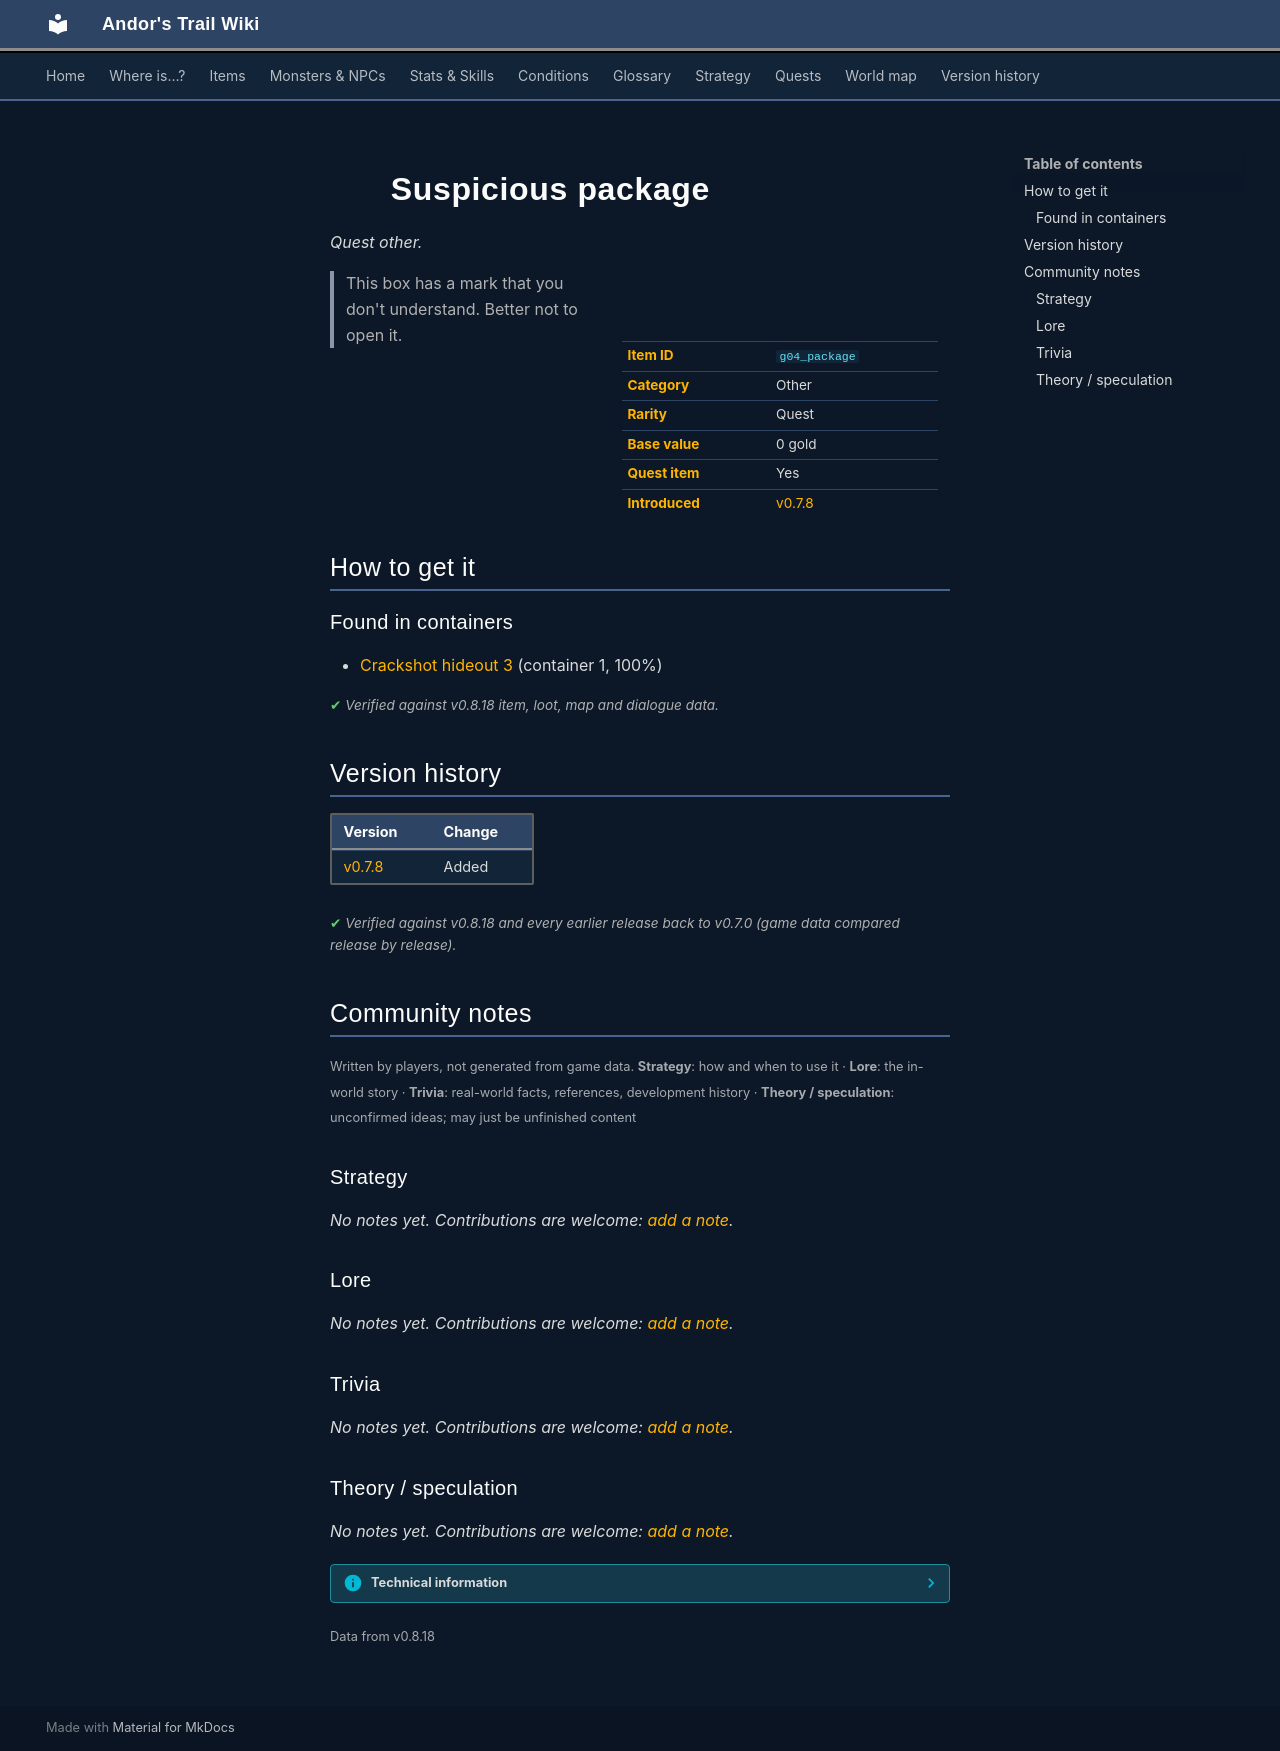

repository: asdfghjkl628/Andor-s-Trail-Wikiiii · page: items/g04_package/index.html · generator: mkdocs

---
description: "Suspicious package is a quest other in Andor's Trail. How to get it: containers. This box has a mark that you don't understand. Better not to open it."
---

# ![](../assets/icons/items/items_g03_package_omi1_0.png){ .sprite } Suspicious package

*Quest other.*

<div class="infobox" markdown>

<p class="ib-img"><img class="sprite" src="../../assets/icons/items/items_g03_package_omi1_0.png" alt=""></p>

| | |
|---|---|
| **Item ID** | `g04_package` |
| **Category** | Other |
| **Rarity** | Quest |
| **Base value** | 0 gold |
| **Quest item** | Yes |
| **Introduced** | [v0.7.8](../versions/0.7.8.md) |

</div>

> This box has a mark that you don't understand. Better not to open it.

## How to get it

### Found in containers

- [Crackshot hideout 3](../maps/crackshot_hideout3.md#container-0) (container 1, 100%)


<p class="verified">Verified against v0.8.18 item, loot, map and dialogue data.</p>


## Version history

| Version | Change |
|---|---|
| [v0.7.8](../versions/0.7.8.md) | Added |

<p class="verified">Verified against v0.8.18 and every earlier release back to v0.7.0 (game data compared release by release).</p>


## Community notes

<small>Written by players, not generated from game data. **Strategy**: how and when to use it · **Lore**: the in-world story · **Trivia**: real-world facts, references, development history · **Theory / speculation**: unconfirmed ideas; may just be unfinished content</small>

### Strategy

*No notes yet. Contributions are welcome: [add a note](https://github.com/asdfghjkl628/Andor-s-Trail-Wikiiii/new/main/notes/items?filename=g04_package.md&value=%23%23%20Strategy%0A%0A%3C%21--%20how%20and%20when%20to%20use%20it%20--%3E%0A%0A%23%23%20Lore%0A%0A%3C%21--%20the%20in-world%20story%20--%3E%0A%0A%23%23%20Trivia%0A%0A%3C%21--%20real-world%20facts%2C%20references%2C%20development%20history%20--%3E%0A%0A%23%23%20Theory%20/%20speculation%0A%0A%3C%21--%20unconfirmed%20ideas%3B%20may%20just%20be%20unfinished%20content%20--%3E%0A).*

### Lore

*No notes yet. Contributions are welcome: [add a note](https://github.com/asdfghjkl628/Andor-s-Trail-Wikiiii/new/main/notes/items?filename=g04_package.md&value=%23%23%20Strategy%0A%0A%3C%21--%20how%20and%20when%20to%20use%20it%20--%3E%0A%0A%23%23%20Lore%0A%0A%3C%21--%20the%20in-world%20story%20--%3E%0A%0A%23%23%20Trivia%0A%0A%3C%21--%20real-world%20facts%2C%20references%2C%20development%20history%20--%3E%0A%0A%23%23%20Theory%20/%20speculation%0A%0A%3C%21--%20unconfirmed%20ideas%3B%20may%20just%20be%20unfinished%20content%20--%3E%0A).*

### Trivia

*No notes yet. Contributions are welcome: [add a note](https://github.com/asdfghjkl628/Andor-s-Trail-Wikiiii/new/main/notes/items?filename=g04_package.md&value=%23%23%20Strategy%0A%0A%3C%21--%20how%20and%20when%20to%20use%20it%20--%3E%0A%0A%23%23%20Lore%0A%0A%3C%21--%20the%20in-world%20story%20--%3E%0A%0A%23%23%20Trivia%0A%0A%3C%21--%20real-world%20facts%2C%20references%2C%20development%20history%20--%3E%0A%0A%23%23%20Theory%20/%20speculation%0A%0A%3C%21--%20unconfirmed%20ideas%3B%20may%20just%20be%20unfinished%20content%20--%3E%0A).*

### Theory / speculation

*No notes yet. Contributions are welcome: [add a note](https://github.com/asdfghjkl628/Andor-s-Trail-Wikiiii/new/main/notes/items?filename=g04_package.md&value=%23%23%20Strategy%0A%0A%3C%21--%20how%20and%20when%20to%20use%20it%20--%3E%0A%0A%23%23%20Lore%0A%0A%3C%21--%20the%20in-world%20story%20--%3E%0A%0A%23%23%20Trivia%0A%0A%3C%21--%20real-world%20facts%2C%20references%2C%20development%20history%20--%3E%0A%0A%23%23%20Theory%20/%20speculation%0A%0A%3C%21--%20unconfirmed%20ideas%3B%20may%20just%20be%20unfinished%20content%20--%3E%0A).*


??? info "Technical information"

    | | |
    |---|---|
    | Item ID | `g04_package` |
    | Category ID | `other` |
    | Icon | `items_g03_package_omi1:0` |
    | Defined in | `res/raw/itemlist_omicronrg9.json` |
    | Loot tables containing it | `g04_package1` |

    Raw data:

    ```json
    {
     "id": "g04_package",
     "iconID": "items_g03_package_omi1:0",
     "name": "Suspicious package",
     "displaytype": "quest",
     "category": "other",
     "description": "This box has a mark that you don't understand. Better not to open it."
    }
    ```


<small>Data from v0.8.18</small>
